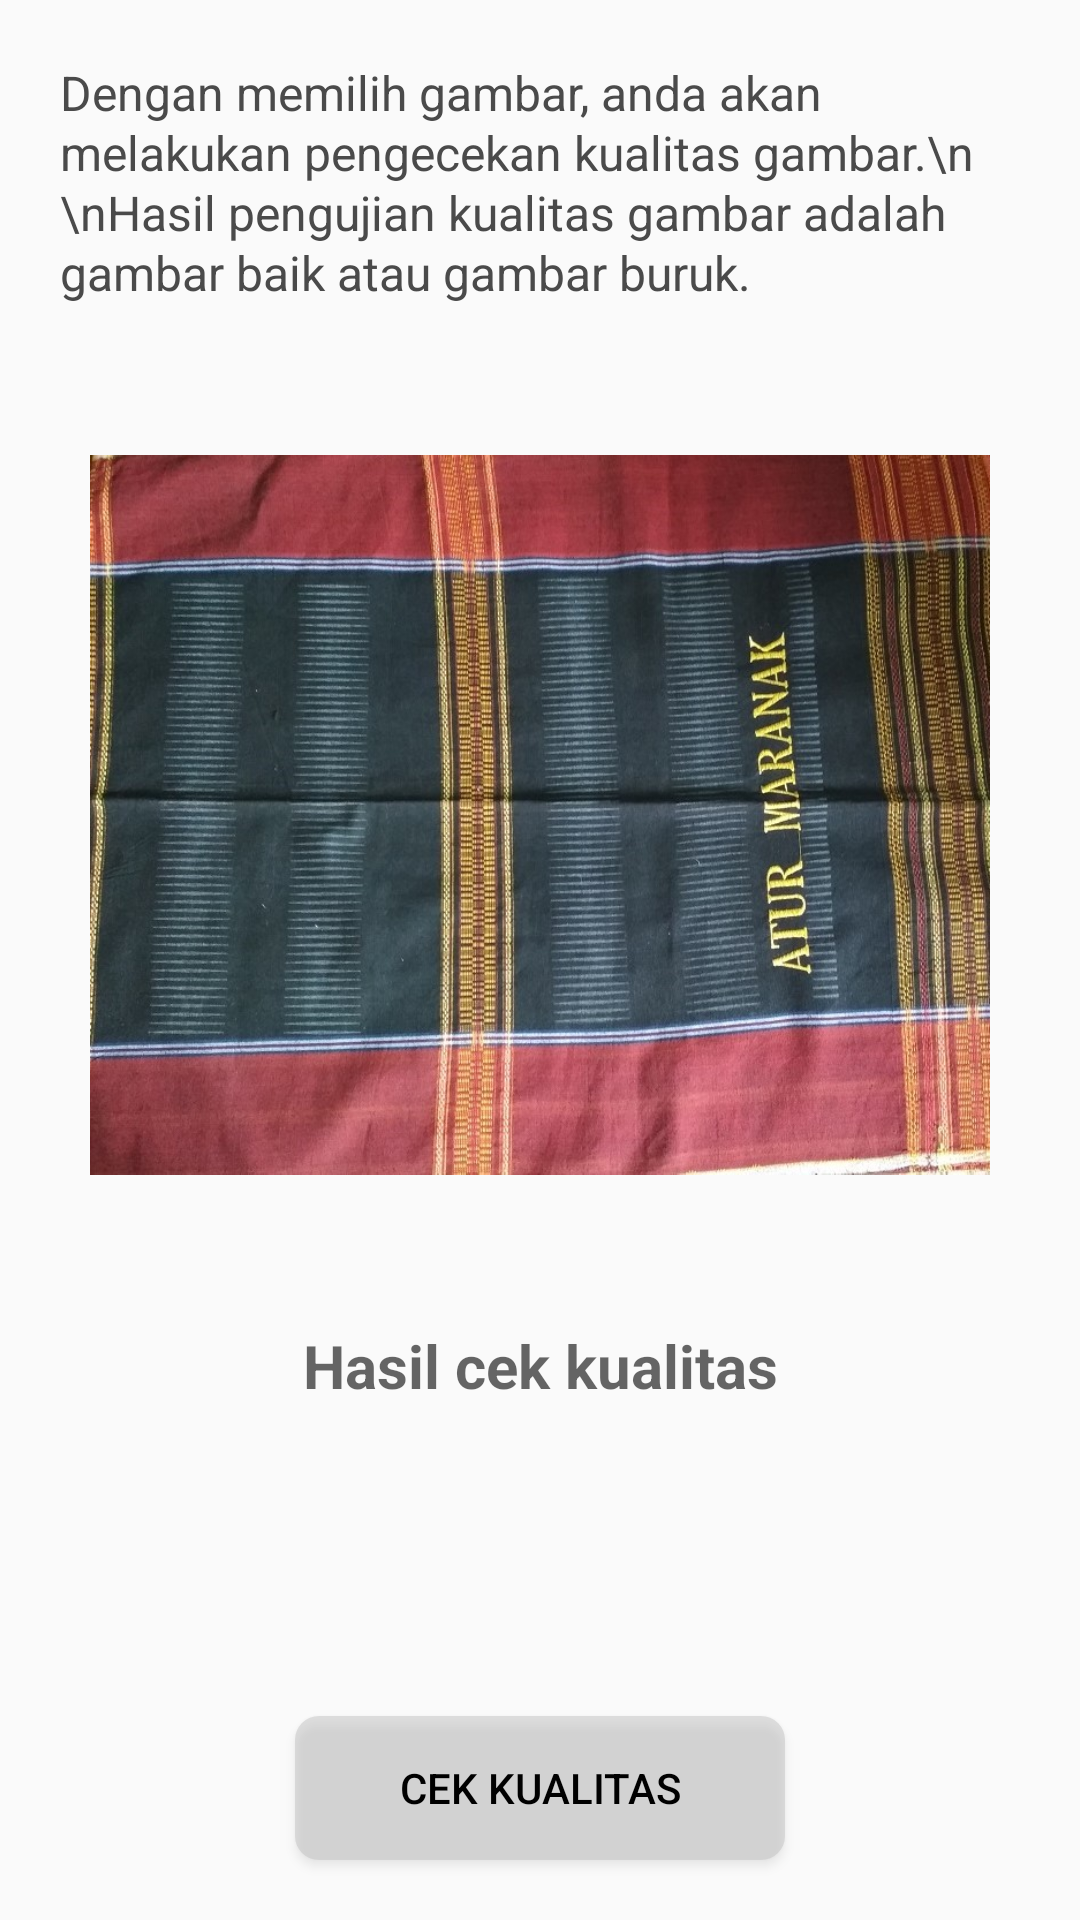

This screen was rendered from an Android layout file. Write that file and the resources it references.
<!-- AndroidManifest.xml: activity theme AppTheme -->
<!-- res/layout/activity_detail_klasifikasi_gambar.xml -->
<?xml version="1.0" encoding="utf-8"?>
<RelativeLayout xmlns:android="http://schemas.android.com/apk/res/android"
    xmlns:app="http://schemas.android.com/apk/res-auto"
    xmlns:tools="http://schemas.android.com/tools"
    android:layout_width="match_parent"
    android:layout_height="match_parent"
    tools:context=".function.activity.DetailKlasifikasiGambarActivity">


    <TextView
        android:id="@+id/keterangan_text"
        android:layout_width="match_parent"
        android:layout_height="wrap_content"
        android:padding="20dp"
        android:textSize="16dp"
        android:text="Dengan memilih gambar, anda akan melakukan pengecekan kualitas gambar.\n \nHasil pengujian kualitas gambar adalah gambar baik atau gambar buruk."
        android:lineSpacingExtra="1dp"
        android:textColor="@color/black_text"
        />

    <TextView
        android:id="@+id/grid_text"
        android:layout_below="@+id/keterangan_text"
        android:layout_width="0dp"
        android:layout_height="0dp"
        android:layout_centerHorizontal="true"
        android:text="Apple"
        android:textColor="@color/black_text"
        android:textSize="20dp"
        android:textStyle="bold"
        />

    <ImageView
        android:id="@+id/grid_img"
        android:src="@drawable/sample_1"
        android:layout_width="300dp"
        android:layout_height="300dp"
        android:layout_centerHorizontal="true"
        android:layout_below="@+id/grid_text"/>

    <TextView
        android:id="@+id/profession_text"
        android:layout_below="@+id/grid_img"
        android:layout_width="0dp"
        android:layout_height="0dp"
        android:layout_centerHorizontal="true"
        android:text="Apple"
        android:textColor="@color/black_text"
        android:textSize="20dp"
        android:textStyle="bold"
        />


    <TextView
        android:id="@+id/kualitas_text"
        android:layout_below="@+id/grid_img"
        android:layout_width="wrap_content"
        android:layout_height="wrap_content"
        android:layout_centerHorizontal="true"
        android:layout_marginTop="20dp"
        android:ems="10"
        android:textAlignment="center"
        android:textStyle="bold"
        android:textColor="@color/background"
        android:hint="Hasil cek kualitas"
        android:textSize="20dp"/>

    <Button
        android:id="@+id/cek_kualitas_button"
        android:layout_width="wrap_content"
        android:ems="10"
        android:layout_marginBottom="20dp"
        android:layout_height="wrap_content"
        android:text="Cek Kualitas"
        android:textColor="@color/black"
        android:layout_centerHorizontal="true"
        android:background="@drawable/style_dialog"
        android:layout_alignParentBottom="true"/>


</RelativeLayout>
<!-- resources referenced by this layout -->
<resources>
  <color name="background">#6ebababa</color>
  <color name="black">#000000</color>
  <color name="black_text">#4a4a4a</color>
  <!-- drawable sample_1: jpg bitmap (drawable, 195123 bytes) -->
  <!-- drawable style_dialog (drawable) -->
  <?xml version="1.0" encoding="utf-8"?>
  <shape xmlns:android="http://schemas.android.com/apk/res/android">
  
      <corners
          android:radius="8sp"/>
      <padding
          android:top="5sp" android:right="5sp" android:left="5sp" android:bottom="5sp"/>
      <solid
          android:color="@color/background"
          />
  
  </shape>
  <style name="AppTheme" parent="Theme.AppCompat.Light.DarkActionBar">
          
          <item name="colorPrimary">@color/colorPrimary</item>
          <item name="colorPrimaryDark">@color/colorPrimaryDark</item>
          <item name="colorAccent">@color/colorAccent</item>
          <item name="colorButtonNormal">@color/colorPrimaryLight</item>
          <item name="android:windowContentTransitions" tools:targetApi="lollipop">true</item>
      </style>
  <color name="colorPrimary">#01A6FF</color>
  <color name="colorPrimaryDark">#455A64</color>
  <color name="colorAccent">#4859b9</color>
  <color name="colorPrimaryLight">#dee3e6</color>
</resources>
